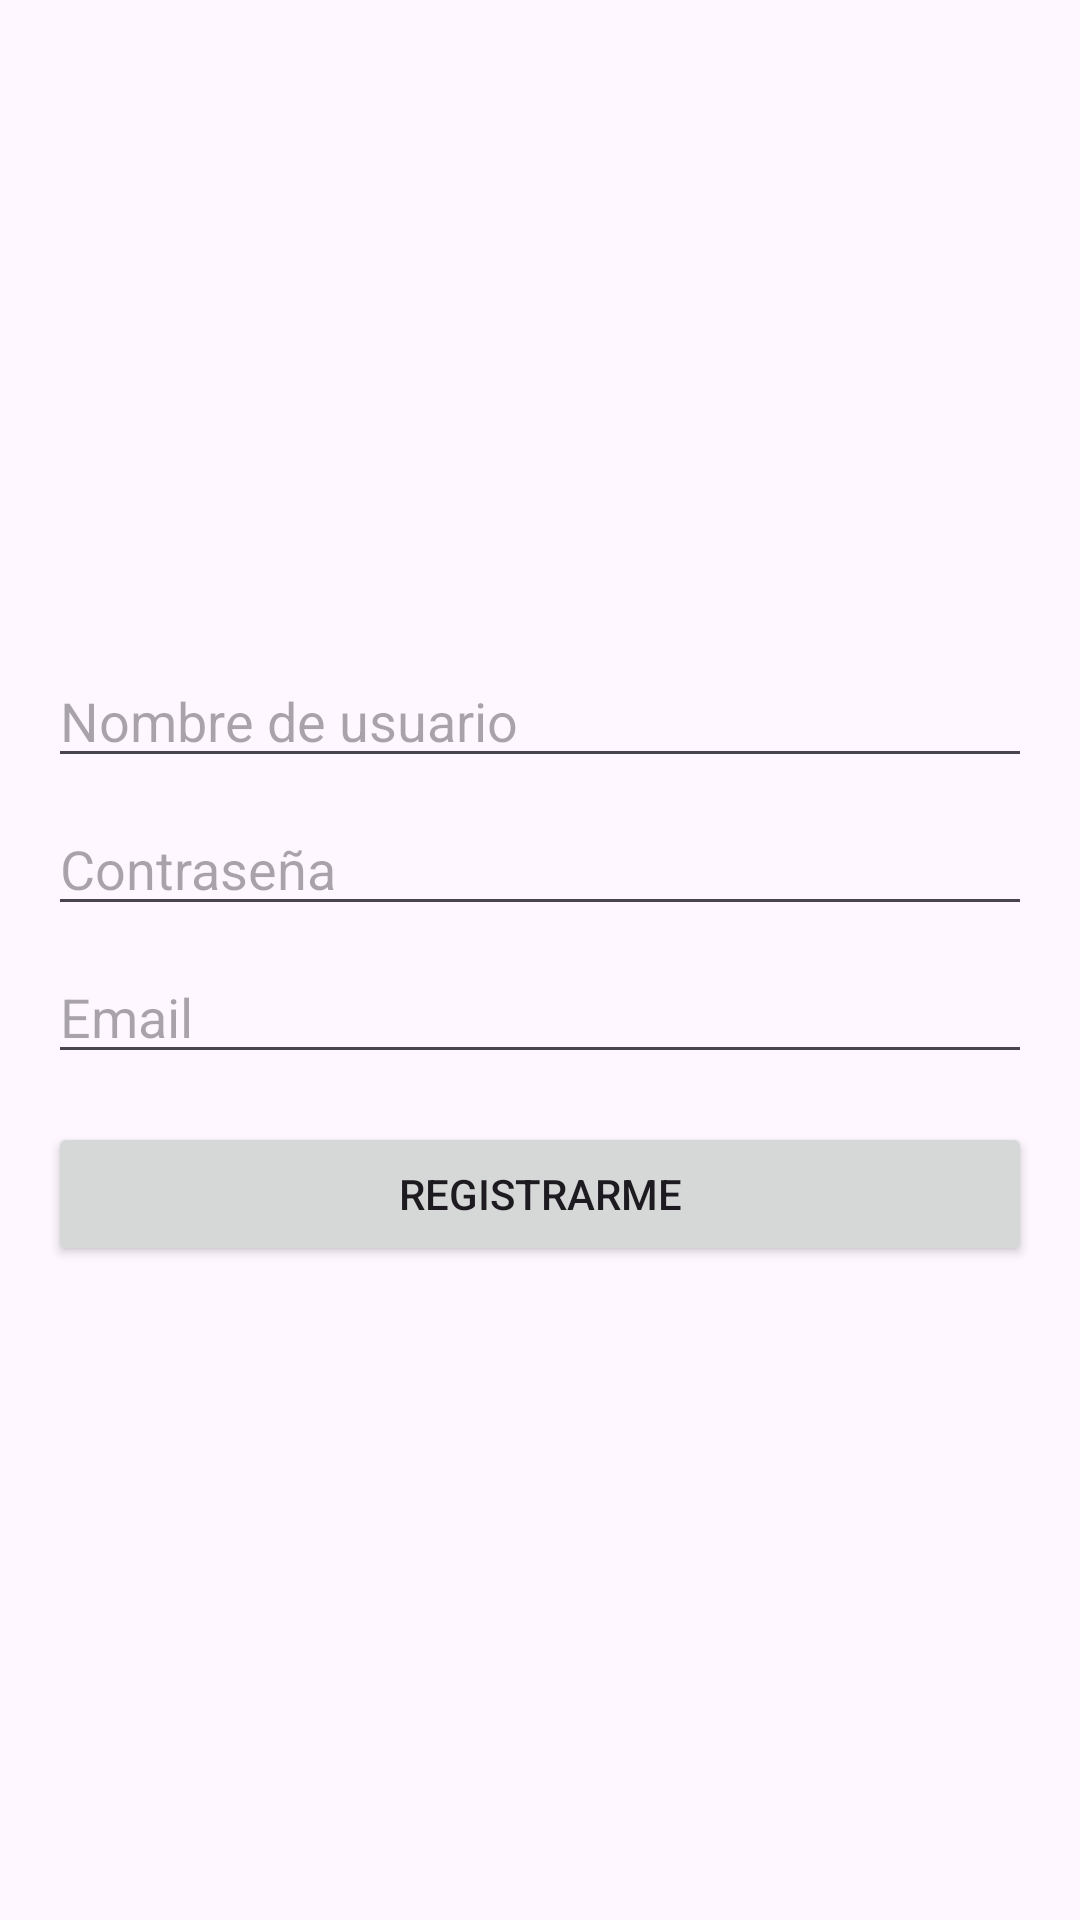

Produce the Android XML layout that renders to this screen, including the resource entries it uses.
<!-- AndroidManifest.xml: application theme Theme.Eva3Firebase -->
<!-- res/layout/activity_register_user.xml -->
<?xml version="1.0" encoding="utf-8"?>
<LinearLayout
    xmlns:android="http://schemas.android.com/apk/res/android"
    xmlns:tools="http://schemas.android.com/tools"
    android:layout_width="match_parent"
    android:layout_height="match_parent"
    android:orientation="vertical"
    android:gravity="center_vertical"
    android:padding="16dp"
    tools:context=".registerUser.RegisterUserActivity">

    <EditText
        android:id="@+id/editTextUsername"
        android:layout_width="match_parent"
        android:layout_height="wrap_content"
        android:hint="Nombre de usuario"
        android:inputType="text"
        android:layout_marginBottom="8dp"/>

    <EditText
        android:id="@+id/editTextPassword"
        android:layout_width="match_parent"
        android:layout_height="wrap_content"
        android:hint="Contraseña"
        android:inputType="textPassword"
        android:layout_marginBottom="8dp"/>

    <EditText
        android:id="@+id/editTextEmail"
        android:layout_width="match_parent"
        android:layout_height="wrap_content"
        android:hint="Email"
        android:inputType="textEmailAddress"
        android:layout_marginBottom="16dp"/>

    <Button
        android:id="@+id/btnRegister"
        android:layout_width="match_parent"
        android:layout_height="wrap_content"
        android:text="Registrarme"/>

</LinearLayout>
<!-- resources referenced by this layout -->
<resources>
  <style name="Theme.Eva3Firebase" parent="Base.Theme.Eva3Firebase" />
  <style name="Base.Theme.Eva3Firebase" parent="Theme.Material3.DayNight.NoActionBar">
          
          <item name="colorPrimary">@color/colorActive</item>
      </style>
  <color name="colorActive">#4CAF50</color>
</resources>
